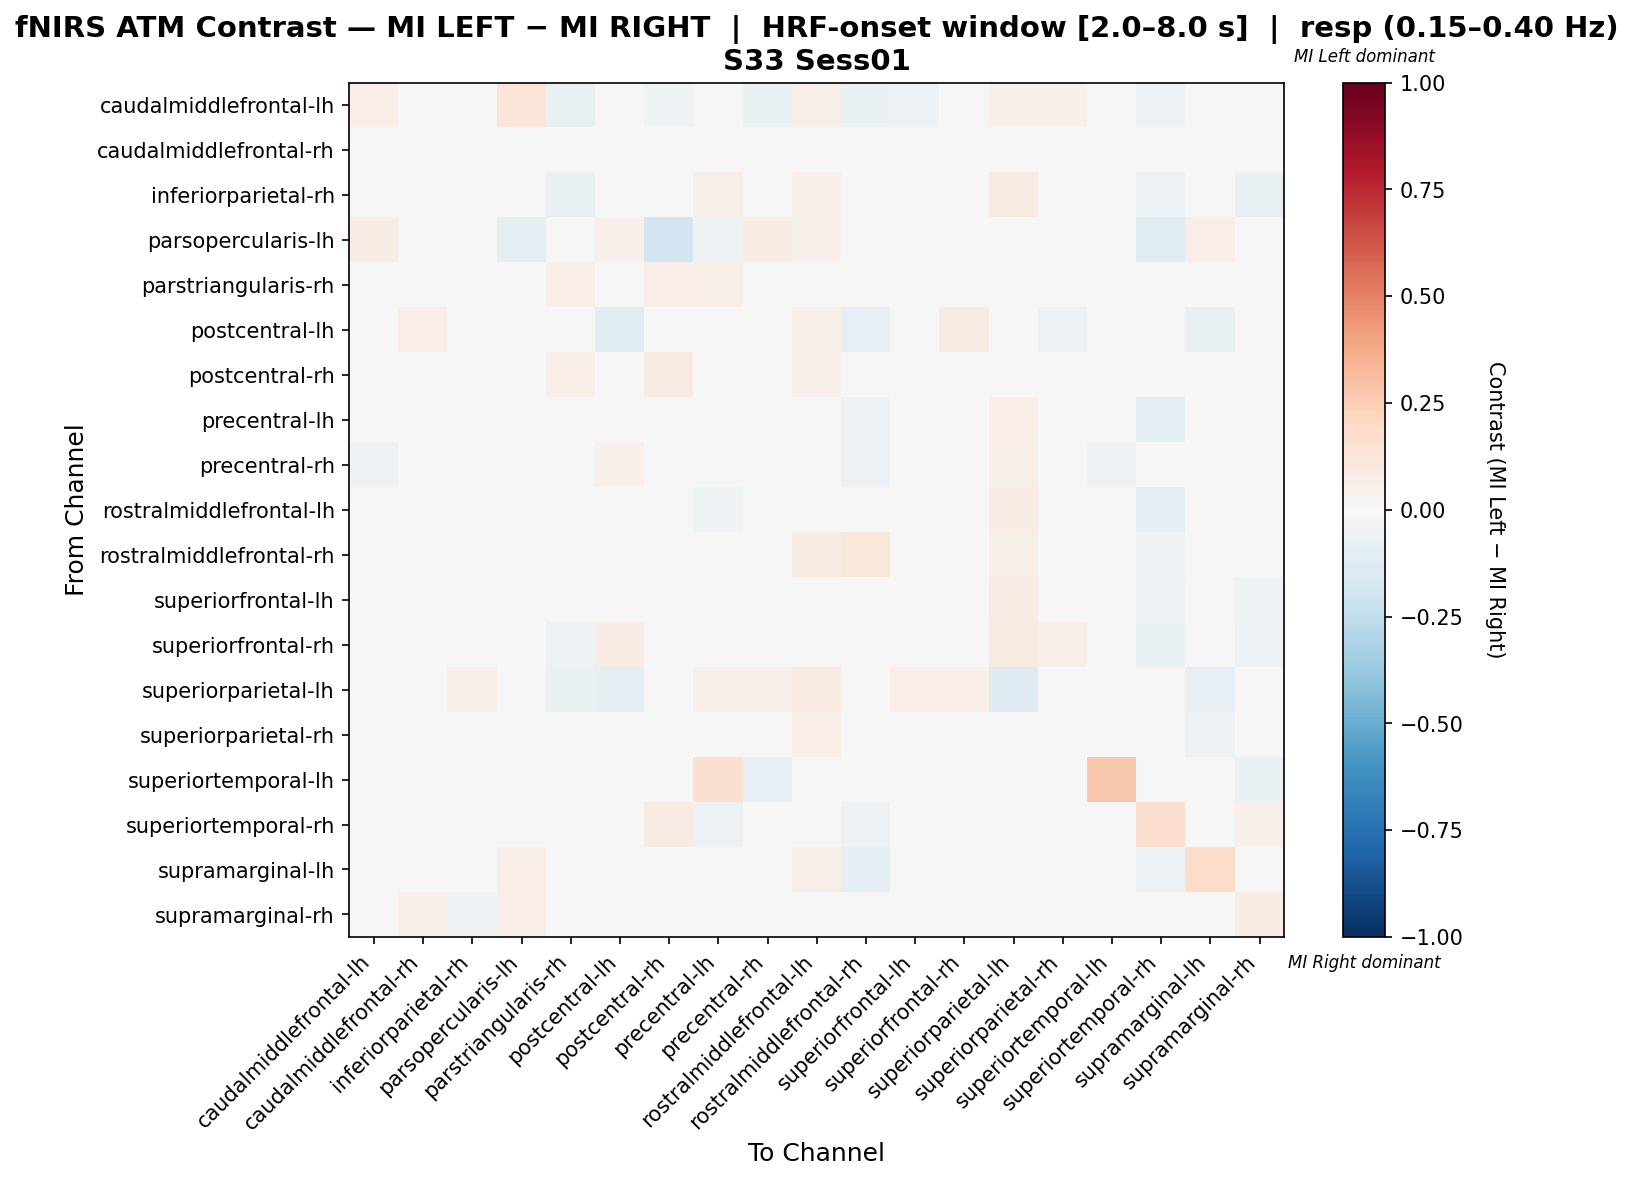

The data file committed next to this chart (first rows):
, caudalmiddlefrontal-lh, caudalmiddlefrontal-rh, inferiorparietal-rh, parsopercularis-lh, parstriangularis-rh, postcentral-lh, postcentral-rh, precentral-lh, precentral-rh, rostralmiddlefrontal-lh, rostralmiddlefrontal-rh, superiorfrontal-lh, superiorfrontal-rh, superiorparietal-lh, superiorparietal-rh, superiortemporal-lh, superiortemporal-rh, supramarginal-lh, supramarginal-rh
caudalmiddlefrontal-lh, 0.06483, -0.001409, 0.04369, 0.1286, -0.07752, 0.006695, -0.05426, 0.0, -0.07012, 0.06061, -0.06977, -0.06202, -0.01656, 0.05285, 0.05215, -0.03876, -0.06202, 0.03735, 0.005638
caudalmiddlefrontal-rh, -0.02068, 0.04381, -0.02693, 0.02932, -0.02473, 0.01875, 0.005213, 0.007139, 0.0008886, 0.03729, -0.02068, -0.0114, -0.01916, 0.006043, 0.009271, -0.03661, -0.0465, 0.01552, 0.03344
inferiorparietal-rh, 0.01225, -0.02941, 0.02206, 0.0, -0.07353, 0.04902, -0.03186, 0.05882, -0.01471, 0.05147, -0.03431, -0.007353, 0.02206, 0.09069, 0.02451, -0.03676, -0.05882, 0.02696, -0.07108
parsopercularis-lh, 0.07292, -0.01352, 0.0, -0.08998, 0.03125, 0.05208, -0.1915, -0.05341, 0.07292, 0.05208, 0.0, 0.04167, 0.03125, 0.0, 0.0, 0.02083, -0.1181, 0.0625, 0.02903
parstriangularis-rh, -0.0398, 0.02308, -0.0398, 0.03614, 0.06264, 0.0, 0.06785, 0.05581, -0.009411, -0.008632, -0.0377, -0.03273, -0.0398, -0.0199, -0.01493, 0.03171, -0.02721, 0.009171, -0.01648
postcentral-lh, -0.008081, 0.06364, 0.04545, 0.03434, 0.0, -0.1212, -0.01515, -0.00101, 0.03535, 0.05556, -0.08586, 0.03939, 0.08182, -0.01616, -0.05657, 0.0, 0.0, -0.07273, 0.02121
postcentral-rh, -0.03415, 0.02501, -0.03415, -0.03415, 0.06408, -0.009756, 0.08881, -0.009469, -0.01435, 0.05399, -0.03898, -0.02429, -0.02922, 0.02453, 9.56480153036822e-05, -0.009517, -0.01416, -0.01951, 0.01516
precentral-lh, 0.0, 0.009074, 0.03846, -0.02113, 0.006501, -0.01083, -0.03386, 0.04252, -0.01977, 0.001354, -0.05566, 0.03657, 0.03399, 0.06731, 0.04361, 0.01354, -0.09602, -0.007042, -0.04862
precentral-rh, -0.05587, 0.02528, -0.02789, 0.04196, -0.03485, 0.05317, -0.02785, -0.001328, 0.03653, 0.03637, -0.05723, 0.02664, 0.02524, 0.05735, 0.01543, -0.05587, -0.03766, -0.001367, -0.01805
rostralmiddlefrontal-lh, 0.01754, 0.04227, 0.02924, 0.02924, -0.04845, 0.008688, 0.02256, -0.05213, 0.01821, -0.03843, -0.003843, -0.02723, -0.01253, 0.07602, 0.04094, -0.01103, -0.09674, 0.002172, 0.003509
rostralmiddlefrontal-rh, -0.04878, 0.004034, -0.0007036, 0.0, -0.02969, 0.01393, -0.02008, -0.0007036, -0.02036, 0.07148, 0.1134, 0.01351, -0.01534, 0.06215, 0.009053, -0.02439, -0.0538, -0.02927, -0.04447
superiorfrontal-lh, -0.04651, -0.008417, -0.001736, 0.04478, -0.04573, 0.03063, -0.03992, 0.02317, 0.03306, 0.004859, -0.01007, 0.03133, 0.03636, 0.08374, 0.03645, -0.04651, -0.0623, -0.009979, -0.05319
superiorfrontal-rh, -0.02688, -0.02078, 0.02, 0.03906, -0.05985, 0.07031, -0.04574, 0.02953, 0.03867, 0.01847, -0.03641, 0.02132, -0.01965, 0.08746, 0.06078, -0.04403, -0.06918, -0.003243, -0.05985
superiorparietal-lh, 0.01803, -0.02368, 0.05868, 0.0, -0.06433, -0.08802, 0.02616, 0.05691, 0.05055, 0.08943, -0.01379, 0.06681, 0.06681, -0.1308, -0.02651, -0.01449, -0.01273, -0.08519, 0.02616
superiorparietal-rh, 0.007197, 0.01266, -0.00919, 0.0, -0.03008, -0.03142, -0.01092, 0.04479, 0.02326, 0.06838, -0.03997, 0.03078, 0.04788, 0.04344, -0.02763, -0.02256, -0.02153, -0.05809, -0.02699
superiortemporal-lh, -0.04587, -0.03274, -0.04587, 0.0, 0.03545, 0.0, -0.01439, 0.1631, -0.08257, 0.01355, -0.04587, -0.04587, -0.0367, 0.0, -0.009174, 0.2667, -0.04629, -0.009174, -0.06422
superiortemporal-rh, -0.03738, -0.02437, -0.03738, 0.03079, 0.009254, 0.0, 0.08301, -0.06075, -0.001924, -0.04206, -0.05607, -0.03738, -0.03271, -0.004673, -0.01402, 0.02236, 0.1689, -0.01869, 0.05314
supramarginal-lh, 0.0436, 0.02606, 0.008514, 0.07018, -0.04412, -0.0209, -0.02657, -0.01471, 0.01135, 0.05547, -0.08824, -0.04412, -0.02657, -0.04128, -0.0209, -0.04412, -0.05882, 0.1834, 0.03173
supramarginal-rh, -0.0185, 0.05258, -0.05446, 0.06547, -0.01999, 0.02606, 0.003914, -0.01635, -0.001036, 0.03726, -0.04885, -0.03895, -0.0495, 0.01831, -0.009249, -0.04455, -0.005987, 0.02671, 0.07714
